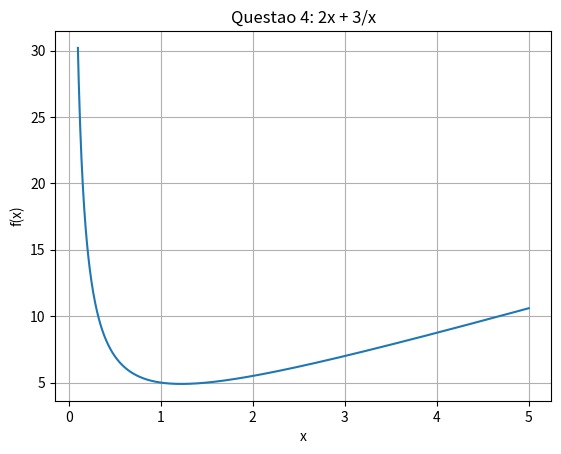

This chart was generated by the following Python code:
import numpy as np
import matplotlib.pyplot as plt
import scipy.optimize as opt

# TAREFA 3 - QUESTAO 4
# f(x) = 2x + 3/x
# minimo pela funcao fminbound do Python

# definicao da funcao original
def f(x):
    return 2*x + 3/x

# definicao da derivada
def df(x):
    return 2 - 3/x**2

# METODO GRAFICO
x = np.linspace(0.1, 5, 1000)
plt.figure()
plt.plot(x, f(x))
plt.title("Questao 4: 2x + 3/x")
plt.xlabel("x")
plt.ylabel("f(x)")
plt.grid()
plt.show()

# a funcao tem uma assintota em x = 0, por isso a busca fica no ramo positivo
# no ramo negativo a funcao cai para menos infinito e nao existe minimo
print("f(0.1) =", f(0.1))
print("f(1) =", f(1))
print("f(5) =", f(5))

# FUNCAO fminbound DO PYTHON
# sintaxe: xmin = scipy.optimize.fminbound(func, x1, x2)
xmin = opt.fminbound(f, 0.1, 5)
print("Minimo pela fminbound: x =", xmin)
print("Valor da funcao no minimo: f(x) =", f(xmin))

# CONFERINDO PELA DERIVADA
# df(x) = 0 em x = sqrt(3/2)
xanalitico = np.sqrt(3/2)
print("Resultado analitico: x =", xanalitico, "f(x) =", f(xanalitico))
print("df no ponto da fminbound:", df(xmin))
